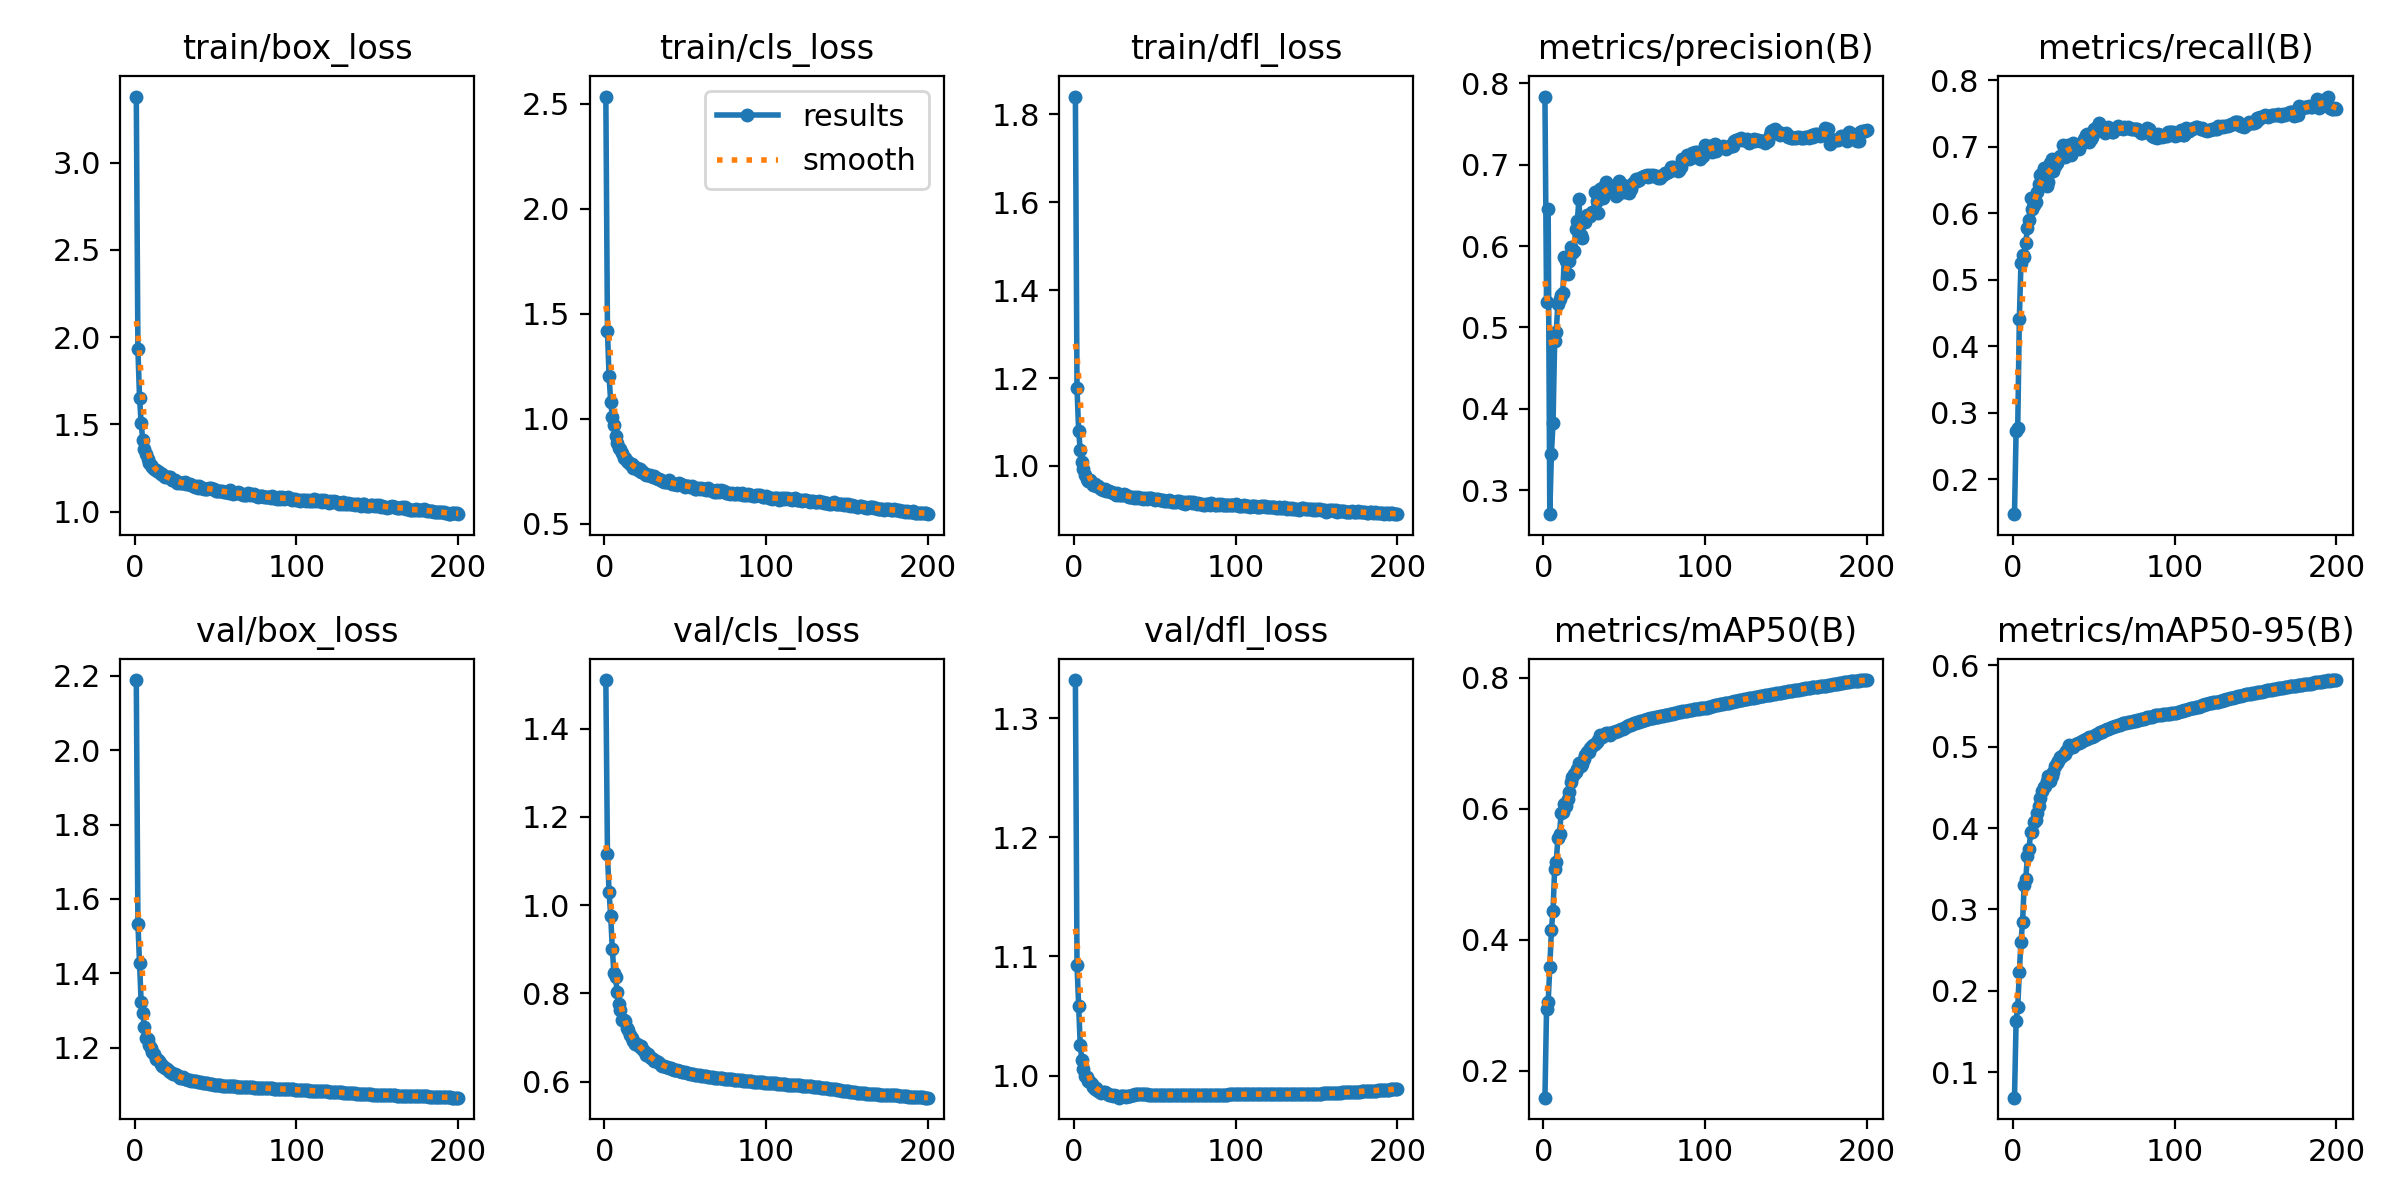

Values plotted in this chart, from the file beside it:
epoch, time, train/box_loss, train/cls_loss, train/dfl_loss, metrics/precision(B), metrics/recall(B), metrics/mAP50(B), metrics/mAP50-95(B), val/box_loss, val/cls_loss, val/dfl_loss, lr/pg0, lr/pg1, lr/pg2
1, 151.5, 3.378, 2.534, 1.841, 0.7837, 0.1473, 0.159, 0.06861, 2.188, 1.51, 1.332, 0.07003, 0.00333, 0.00333
2, 277.3, 1.931, 1.416, 1.177, 0.5313, 0.2721, 0.2951, 0.1629, 1.534, 1.115, 1.093, 0.03999, 0.006631, 0.006631
3, 398.7, 1.654, 1.201, 1.08, 0.6452, 0.2764, 0.3052, 0.1797, 1.428, 1.03, 1.058, 0.009928, 0.009898, 0.009898
4, 518.4, 1.509, 1.081, 1.036, 0.2703, 0.4414, 0.3583, 0.2233, 1.323, 0.9753, 1.025, 0.009851, 0.009851, 0.009851
5, 638, 1.411, 1.007, 1.008, 0.3447, 0.5243, 0.4153, 0.2602, 1.294, 0.901, 1.013, 0.009802, 0.009802, 0.009802
6, 759, 1.361, 0.9687, 0.9927, 0.3822, 0.537, 0.4445, 0.2845, 1.257, 0.8454, 1.006, 0.009753, 0.009753, 0.009753
7, 879.5, 1.328, 0.9192, 0.9801, 0.4826, 0.5344, 0.5079, 0.3305, 1.228, 0.838, 0.9994, 0.009703, 0.009703, 0.009703
8, 1000, 1.3, 0.8841, 0.9701, 0.4947, 0.5554, 0.5192, 0.338, 1.225, 0.8024, 0.9986, 0.009654, 0.009654, 0.009654
9, 1120, 1.282, 0.86, 0.9664, 0.5291, 0.578, 0.5547, 0.3659, 1.208, 0.775, 0.9954, 0.009604, 0.009604, 0.009604
10, 1240, 1.269, 0.8552, 0.967, 0.5352, 0.5901, 0.5618, 0.3743, 1.199, 0.7616, 0.995, 0.009555, 0.009555, 0.009555
11, 1359, 1.258, 0.8356, 0.9606, 0.5403, 0.6228, 0.5928, 0.3956, 1.189, 0.7386, 0.9931, 0.009505, 0.009505, 0.009505
12, 1480, 1.247, 0.8129, 0.9568, 0.5422, 0.6061, 0.5945, 0.3951, 1.183, 0.7388, 0.9904, 0.009456, 0.009456, 0.009456
13, 1601, 1.24, 0.8105, 0.9593, 0.5862, 0.6123, 0.6072, 0.4079, 1.171, 0.7372, 0.9885, 0.009406, 0.009406, 0.009406
14, 1721, 1.232, 0.7994, 0.9544, 0.581, 0.6171, 0.6048, 0.41, 1.17, 0.7224, 0.9892, 0.009357, 0.009357, 0.009357
15, 1841, 1.225, 0.7917, 0.9535, 0.5653, 0.6316, 0.6147, 0.4184, 1.165, 0.7179, 0.9869, 0.009307, 0.009307, 0.009307
16, 1961, 1.217, 0.7851, 0.9492, 0.5813, 0.6441, 0.625, 0.427, 1.158, 0.7045, 0.9866, 0.009258, 0.009258, 0.009258
17, 2081, 1.216, 0.7856, 0.9482, 0.5983, 0.6576, 0.6412, 0.4375, 1.152, 0.6977, 0.9856, 0.009208, 0.009208, 0.009208
18, 2203, 1.205, 0.7659, 0.9449, 0.5915, 0.6598, 0.6477, 0.4453, 1.148, 0.6918, 0.9866, 0.009158, 0.009158, 0.009158
19, 2323, 1.199, 0.767, 0.9467, 0.5937, 0.6673, 0.6531, 0.4502, 1.147, 0.6857, 0.9859, 0.009109, 0.009109, 0.009109
20, 2442, 1.2, 0.7643, 0.9428, 0.6212, 0.6564, 0.6556, 0.4514, 1.143, 0.6859, 0.9856, 0.009059, 0.009059, 0.009059
21, 2562, 1.196, 0.7553, 0.942, 0.6303, 0.6406, 0.6602, 0.4582, 1.137, 0.6835, 0.9842, 0.00901, 0.00901, 0.00901
22, 2682, 1.197, 0.761, 0.9429, 0.6575, 0.6465, 0.6702, 0.4641, 1.135, 0.6789, 0.984, 0.00896, 0.00896, 0.00896
23, 2802, 1.18, 0.7467, 0.9395, 0.6138, 0.6753, 0.6655, 0.4582, 1.134, 0.68, 0.9839, 0.008911, 0.008911, 0.008911
24, 2921, 1.182, 0.7437, 0.9379, 0.6102, 0.6812, 0.6682, 0.4643, 1.13, 0.6705, 0.983, 0.008861, 0.008861, 0.008861
25, 3041, 1.179, 0.7374, 0.9376, 0.6315, 0.6626, 0.6756, 0.4693, 1.129, 0.6664, 0.9836, 0.008812, 0.008812, 0.008812
26, 3160, 1.167, 0.7311, 0.9337, 0.6296, 0.6714, 0.6822, 0.476, 1.128, 0.6591, 0.9831, 0.008762, 0.008762, 0.008762
27, 3280, 1.169, 0.732, 0.9374, 0.638, 0.675, 0.6863, 0.48, 1.124, 0.6614, 0.9826, 0.008713, 0.008713, 0.008713
28, 3399, 1.166, 0.7289, 0.934, 0.6382, 0.6806, 0.6859, 0.4821, 1.119, 0.6548, 0.9815, 0.008663, 0.008663, 0.008663
29, 3518, 1.167, 0.7279, 0.9335, 0.6366, 0.6863, 0.6931, 0.4869, 1.119, 0.6537, 0.9829, 0.008614, 0.008614, 0.008614
30, 3638, 1.167, 0.7212, 0.9347, 0.6419, 0.6837, 0.6954, 0.4873, 1.121, 0.65, 0.983, 0.008564, 0.008564, 0.008564
31, 3758, 1.169, 0.7241, 0.9351, 0.6403, 0.7027, 0.6975, 0.4902, 1.117, 0.6473, 0.983, 0.008515, 0.008515, 0.008515
32, 3880, 1.16, 0.7189, 0.9342, 0.6669, 0.6841, 0.6983, 0.4911, 1.116, 0.6473, 0.9824, 0.008466, 0.008466, 0.008466
33, 3999, 1.158, 0.7133, 0.931, 0.6554, 0.6918, 0.7019, 0.4942, 1.115, 0.6444, 0.9831, 0.008416, 0.008416, 0.008416
34, 4123, 1.156, 0.7104, 0.9301, 0.6412, 0.7028, 0.7052, 0.4972, 1.113, 0.6411, 0.9827, 0.008367, 0.008367, 0.008367
35, 4243, 1.153, 0.7091, 0.9301, 0.6696, 0.6996, 0.7124, 0.5021, 1.112, 0.6373, 0.9832, 0.008317, 0.008317, 0.008317
36, 4363, 1.147, 0.701, 0.9299, 0.6719, 0.6877, 0.7096, 0.5, 1.112, 0.6353, 0.9835, 0.008268, 0.008268, 0.008268
37, 4482, 1.144, 0.6985, 0.9273, 0.6585, 0.7057, 0.7106, 0.5002, 1.111, 0.6347, 0.9838, 0.008218, 0.008218, 0.008218
38, 4602, 1.145, 0.6987, 0.9293, 0.6685, 0.6993, 0.7135, 0.502, 1.111, 0.634, 0.9842, 0.008169, 0.008169, 0.008169
39, 4721, 1.139, 0.6964, 0.9273, 0.6785, 0.6958, 0.7152, 0.503, 1.109, 0.6324, 0.9844, 0.008119, 0.008119, 0.008119
40, 4840, 1.147, 0.7061, 0.9298, 0.6711, 0.7003, 0.7148, 0.5048, 1.108, 0.6313, 0.9844, 0.00807, 0.00807, 0.00807
41, 4961, 1.139, 0.6935, 0.9257, 0.6737, 0.6959, 0.7128, 0.5044, 1.108, 0.6303, 0.9844, 0.00802, 0.00802, 0.00802
42, 5080, 1.135, 0.6889, 0.9272, 0.6709, 0.7037, 0.7156, 0.5062, 1.107, 0.6282, 0.9845, 0.007971, 0.007971, 0.007971
43, 5201, 1.132, 0.6901, 0.9235, 0.6703, 0.7059, 0.7177, 0.5071, 1.107, 0.627, 0.9843, 0.007921, 0.007921, 0.007921
44, 5320, 1.132, 0.6889, 0.9259, 0.6665, 0.7118, 0.7177, 0.5077, 1.106, 0.6264, 0.9843, 0.007872, 0.007872, 0.007872
45, 5440, 1.131, 0.6842, 0.9245, 0.662, 0.7179, 0.7188, 0.5091, 1.105, 0.6253, 0.9842, 0.007822, 0.007822, 0.007822
46, 5561, 1.133, 0.6937, 0.9272, 0.6636, 0.7186, 0.7186, 0.5092, 1.103, 0.6245, 0.984, 0.007772, 0.007772, 0.007772
47, 5681, 1.135, 0.6862, 0.926, 0.6801, 0.7068, 0.7208, 0.5119, 1.103, 0.6233, 0.9838, 0.007723, 0.007723, 0.007723
48, 5801, 1.133, 0.6837, 0.9266, 0.6767, 0.7108, 0.7215, 0.512, 1.102, 0.6226, 0.984, 0.007673, 0.007673, 0.007673
49, 5920, 1.128, 0.6815, 0.9248, 0.6745, 0.715, 0.7223, 0.5123, 1.102, 0.6219, 0.9839, 0.007624, 0.007624, 0.007624
50, 6040, 1.119, 0.6746, 0.9224, 0.6662, 0.7263, 0.7234, 0.5129, 1.101, 0.6211, 0.984, 0.007574, 0.007574, 0.007574
51, 6159, 1.122, 0.6775, 0.9241, 0.6727, 0.7217, 0.7245, 0.5144, 1.1, 0.6202, 0.9839, 0.007525, 0.007525, 0.007525
52, 6277, 1.121, 0.6779, 0.9235, 0.6665, 0.7294, 0.7261, 0.5158, 1.1, 0.6191, 0.9837, 0.007476, 0.007476, 0.007476
53, 6396, 1.116, 0.6746, 0.9211, 0.6647, 0.736, 0.7274, 0.5169, 1.099, 0.6181, 0.9837, 0.007426, 0.007426, 0.007426
54, 6516, 1.119, 0.6779, 0.922, 0.6697, 0.7293, 0.7285, 0.5178, 1.099, 0.6174, 0.9836, 0.007377, 0.007377, 0.007377
55, 6636, 1.115, 0.6734, 0.9214, 0.676, 0.7257, 0.729, 0.5184, 1.099, 0.6165, 0.9837, 0.007327, 0.007327, 0.007327
56, 6756, 1.113, 0.6664, 0.9206, 0.6788, 0.7247, 0.73, 0.5196, 1.098, 0.6159, 0.9838, 0.007278, 0.007278, 0.007278
57, 6874, 1.114, 0.6669, 0.9198, 0.6818, 0.7209, 0.7306, 0.5202, 1.098, 0.6152, 0.9839, 0.007228, 0.007228, 0.007228
58, 6995, 1.11, 0.6687, 0.919, 0.6801, 0.7263, 0.7316, 0.5212, 1.098, 0.6149, 0.9839, 0.007178, 0.007178, 0.007178
59, 7116, 1.123, 0.6662, 0.9214, 0.6807, 0.7288, 0.7328, 0.5219, 1.097, 0.6142, 0.9838, 0.007129, 0.007129, 0.007129
60, 7236, 1.109, 0.6708, 0.9206, 0.6835, 0.7261, 0.7338, 0.5227, 1.097, 0.6133, 0.9839, 0.007079, 0.007079, 0.007079
... 140 more rows
